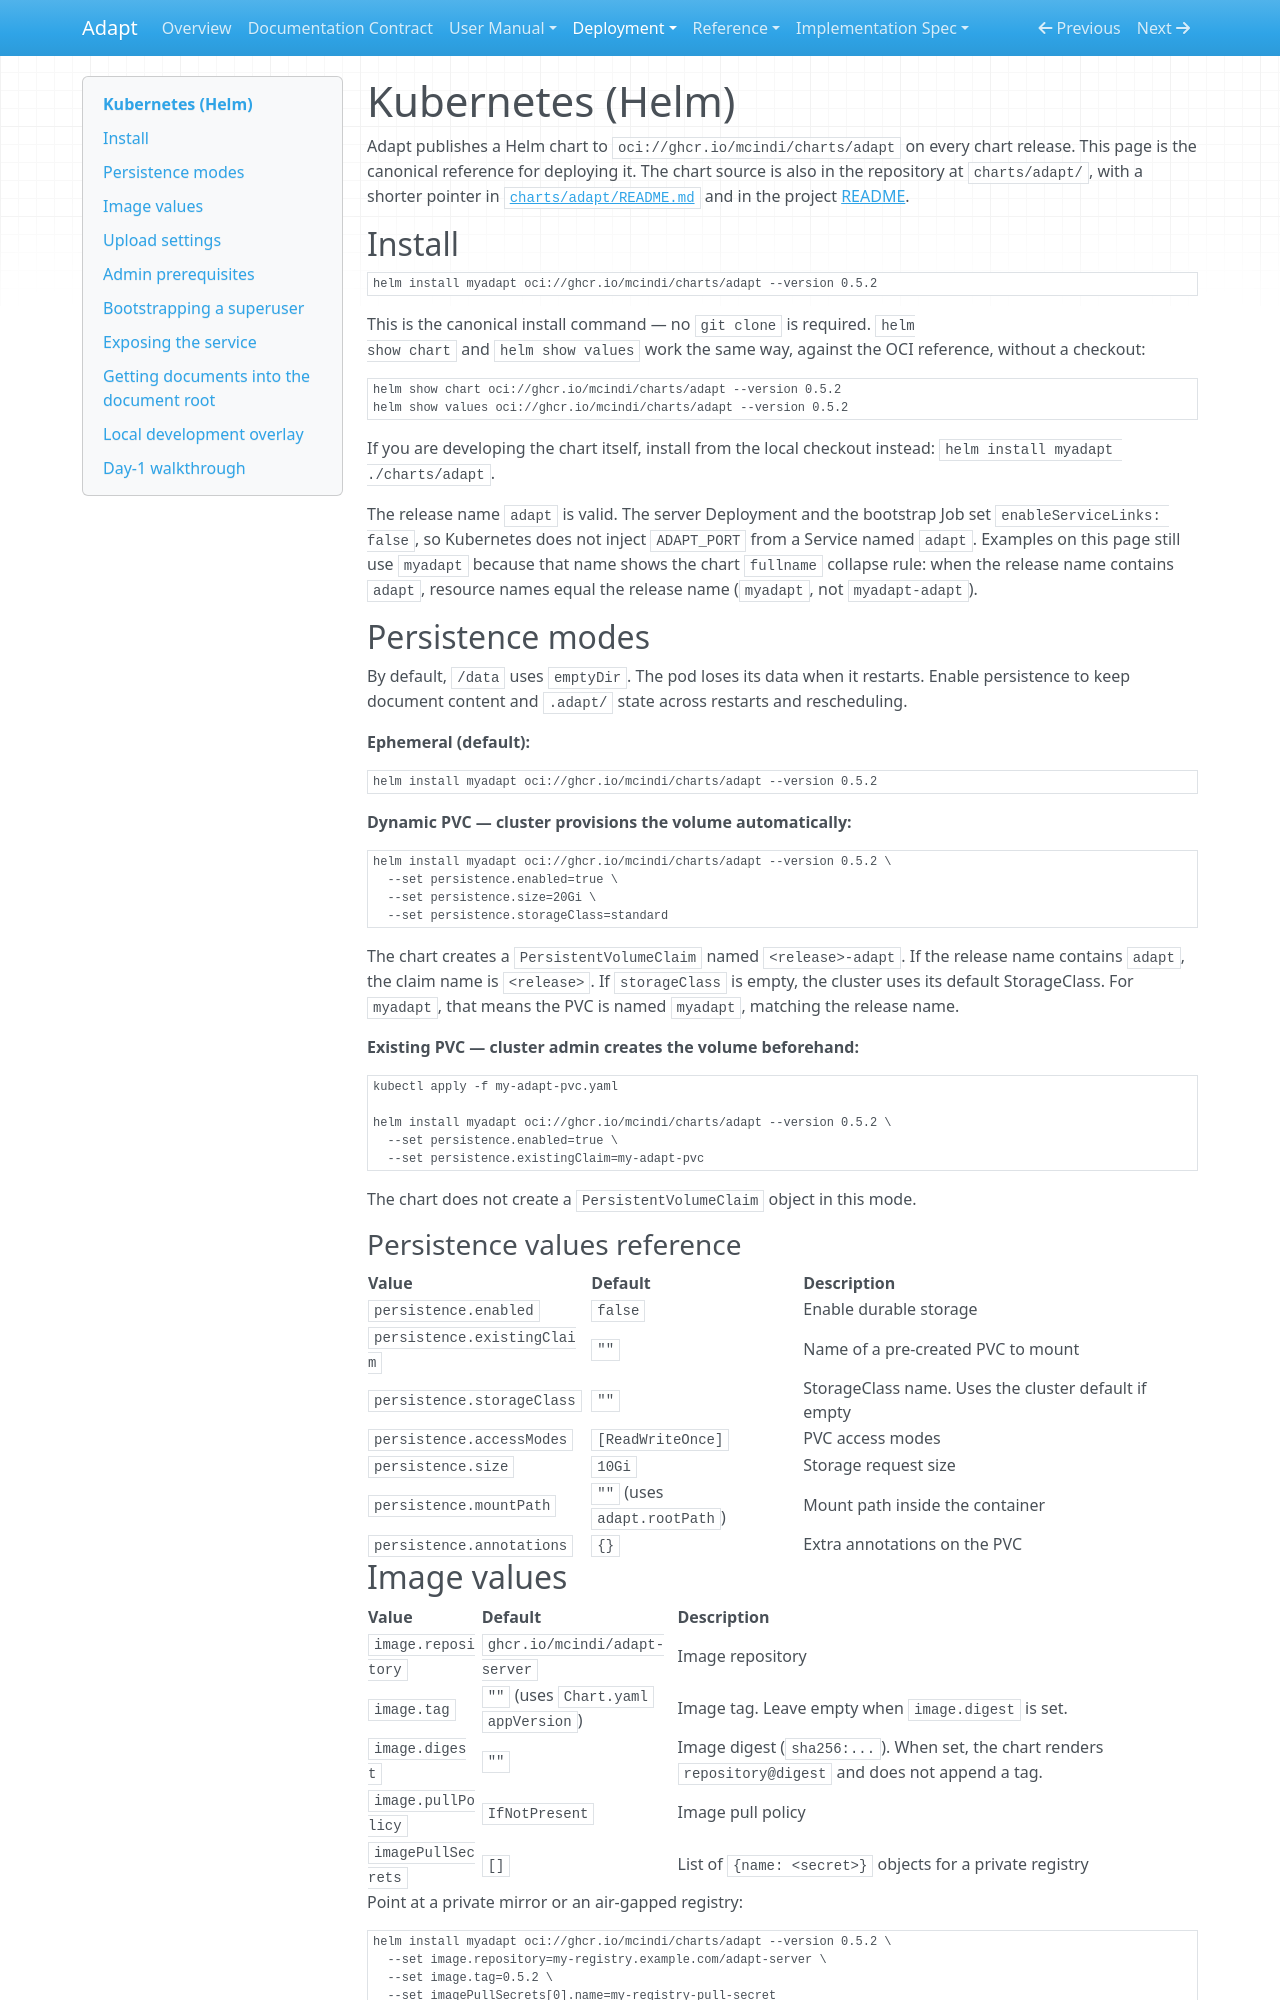

repository: McIndi/adapt · page: manual/kubernetes/index.html · generator: mkdocs

# Kubernetes (Helm)

Adapt publishes a Helm chart to `oci://ghcr.io/mcindi/charts/adapt` on every
chart release. This page is the canonical reference for deploying it. The
chart source is also in the repository at `charts/adapt/`, with a shorter
pointer in [`charts/adapt/README.md`](https://github.com/McIndi/adapt/blob/main/charts/adapt/README.md)
and in the project [README](https://github.com/McIndi/adapt#readme).

## Install

```bash
helm install myadapt oci://ghcr.io/mcindi/charts/adapt --version 0.5.2
```

This is the canonical install command — no `git clone` is required. `helm
show chart` and `helm show values` work the same way, against the OCI
reference, without a checkout:

```bash
helm show chart oci://ghcr.io/mcindi/charts/adapt --version 0.5.2
helm show values oci://ghcr.io/mcindi/charts/adapt --version 0.5.2
```

If you are developing the chart itself, install from the local checkout
instead: `helm install myadapt ./charts/adapt`.

The release name `adapt` is valid. The server Deployment and the bootstrap
Job set `enableServiceLinks: false`, so Kubernetes does not inject
`ADAPT_PORT` from a Service named `adapt`. Examples on this page still use
`myadapt` because that name shows the chart `fullname` collapse rule: when
the release name contains `adapt`, resource names equal the release name
(`myadapt`, not `myadapt-adapt`).

## Persistence modes

By default, `/data` uses `emptyDir`. The pod loses its data when it restarts.
Enable persistence to keep document content and `.adapt/` state across
restarts and rescheduling.

**Ephemeral (default):**

```bash
helm install myadapt oci://ghcr.io/mcindi/charts/adapt --version 0.5.2
```

**Dynamic PVC — cluster provisions the volume automatically:**

```bash
helm install myadapt oci://ghcr.io/mcindi/charts/adapt --version 0.5.2 \
  --set persistence.enabled=true \
  --set persistence.size=20Gi \
  --set persistence.storageClass=standard
```

The chart creates a `PersistentVolumeClaim` named `<release>-adapt`. If the
release name contains `adapt`, the claim name is `<release>`. If
`storageClass` is empty, the cluster uses its default StorageClass. For
`myadapt`, that means the PVC is named `myadapt`, matching the release name.

**Existing PVC — cluster admin creates the volume beforehand:**

```bash
kubectl apply -f my-adapt-pvc.yaml

helm install myadapt oci://ghcr.io/mcindi/charts/adapt --version 0.5.2 \
  --set persistence.enabled=true \
  --set persistence.existingClaim=my-adapt-pvc
```

The chart does not create a `PersistentVolumeClaim` object in this mode.

### Persistence values reference

| Value | Default | Description |
|---|---|---|
| `persistence.enabled` | `false` | Enable durable storage |
| `persistence.existingClaim` | `""` | Name of a pre-created PVC to mount |
| `persistence.storageClass` | `""` | StorageClass name. Uses the cluster default if empty |
| `persistence.accessModes` | `[ReadWriteOnce]` | PVC access modes |
| `persistence.size` | `10Gi` | Storage request size |
| `persistence.mountPath` | `""` (uses `adapt.rootPath`) | Mount path inside the container |
| `persistence.annotations` | `{}` | Extra annotations on the PVC |

## Image values

| Value | Default | Description |
|---|---|---|
| `image.repository` | `ghcr.io/mcindi/adapt-server` | Image repository |
| `image.tag` | `""` (uses `Chart.yaml` `appVersion`) | Image tag. Leave empty when `image.digest` is set. |
| `image.digest` | `""` | Image digest (`sha256:...`). When set, the chart renders `repository@digest` and does not append a tag. |
| `image.pullPolicy` | `IfNotPresent` | Image pull policy |
| `imagePullSecrets` | `[]` | List of `{name: <secret>}` objects for a private registry |

Point at a private mirror or an air-gapped registry:

```bash
helm install myadapt oci://ghcr.io/mcindi/charts/adapt --version 0.5.2 \
  --set image.repository=my-registry.example.com/adapt-server \
  --set image.tag=0.5.2 \
  --set imagePullSecrets[0].name=my-registry-pull-secret
```

Pin the image by digest. Do not set `image.tag` in the same install:

```bash
helm install myadapt oci://ghcr.io/mcindi/charts/adapt --version 0.5.2 \
  --set image.digest=sha256:0123456789abcdef0123456789abcdef0123456789abcdef0123456789abcdef
```

Do not put `@sha256:...` inside `image.repository`. The chart would then
render an invalid reference. Signing and provenance for the chart itself
are not yet implemented (milestone M3 in `MILESTONES.md`).
